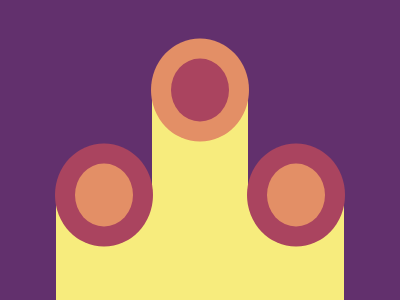

Reproduce this picture with HTML and CSS.

<!-- file: index.html -->
<!DOCTYPE html>
<html lang="en">
  <head>
    <meta charset="UTF-8" />
    <meta http-equiv="X-UA-Compatible" content="IE=edge" />
    <meta name="viewport" content="width=device-width, initial-scale=1.0" />
    <title>Cloaked Spirits</title>
    <link rel="stylesheet" href="index.css" />
  </head>
  <body>
    <div class="container">
      <div class="base side">
        <div class="circle side"></div>
      </div>
      <div class="base mid">
        <div class="circle mid"></div>
      </div>
      <div class="base side">
        <div class="circle side"></div>
      </div>
    </div>
  </body>
</html>


/* file: index.css */
:root {
  --clr-bg: #62306d;
  --clr-base: #f7ec7d;
  --clr-cir1: #e38f66;
  --clr-cir2: #aa445f;
}

body {
  margin: 0;
  background: var(--clr-bg);
}
.container {
  margin: 0 auto;
  display: flex;
  justify-content: center;
  align-items: flex-end;
  width: 80%;
  height: 100vh;
}

.base {
  background: var(--clr-base);
  width: 30%;
}
.base.side {
  background: var(--clr-base);
  height: 35%;
}
.base.mid {
  height: 70%;
}

.circle {
  width: 60%;
  height: 60%;
  border-radius: 50%;
  transform: translate(33%, -50%);
}
.circle.side {
  background: var(--clr-cir1);
  box-shadow: 0 0 0 5vw var(--clr-cir2);
}
.circle.mid {
  height: calc(60% / 2);
  background: var(--clr-cir2);
  box-shadow: 0 0 0 5vw var(--clr-cir1);
}
